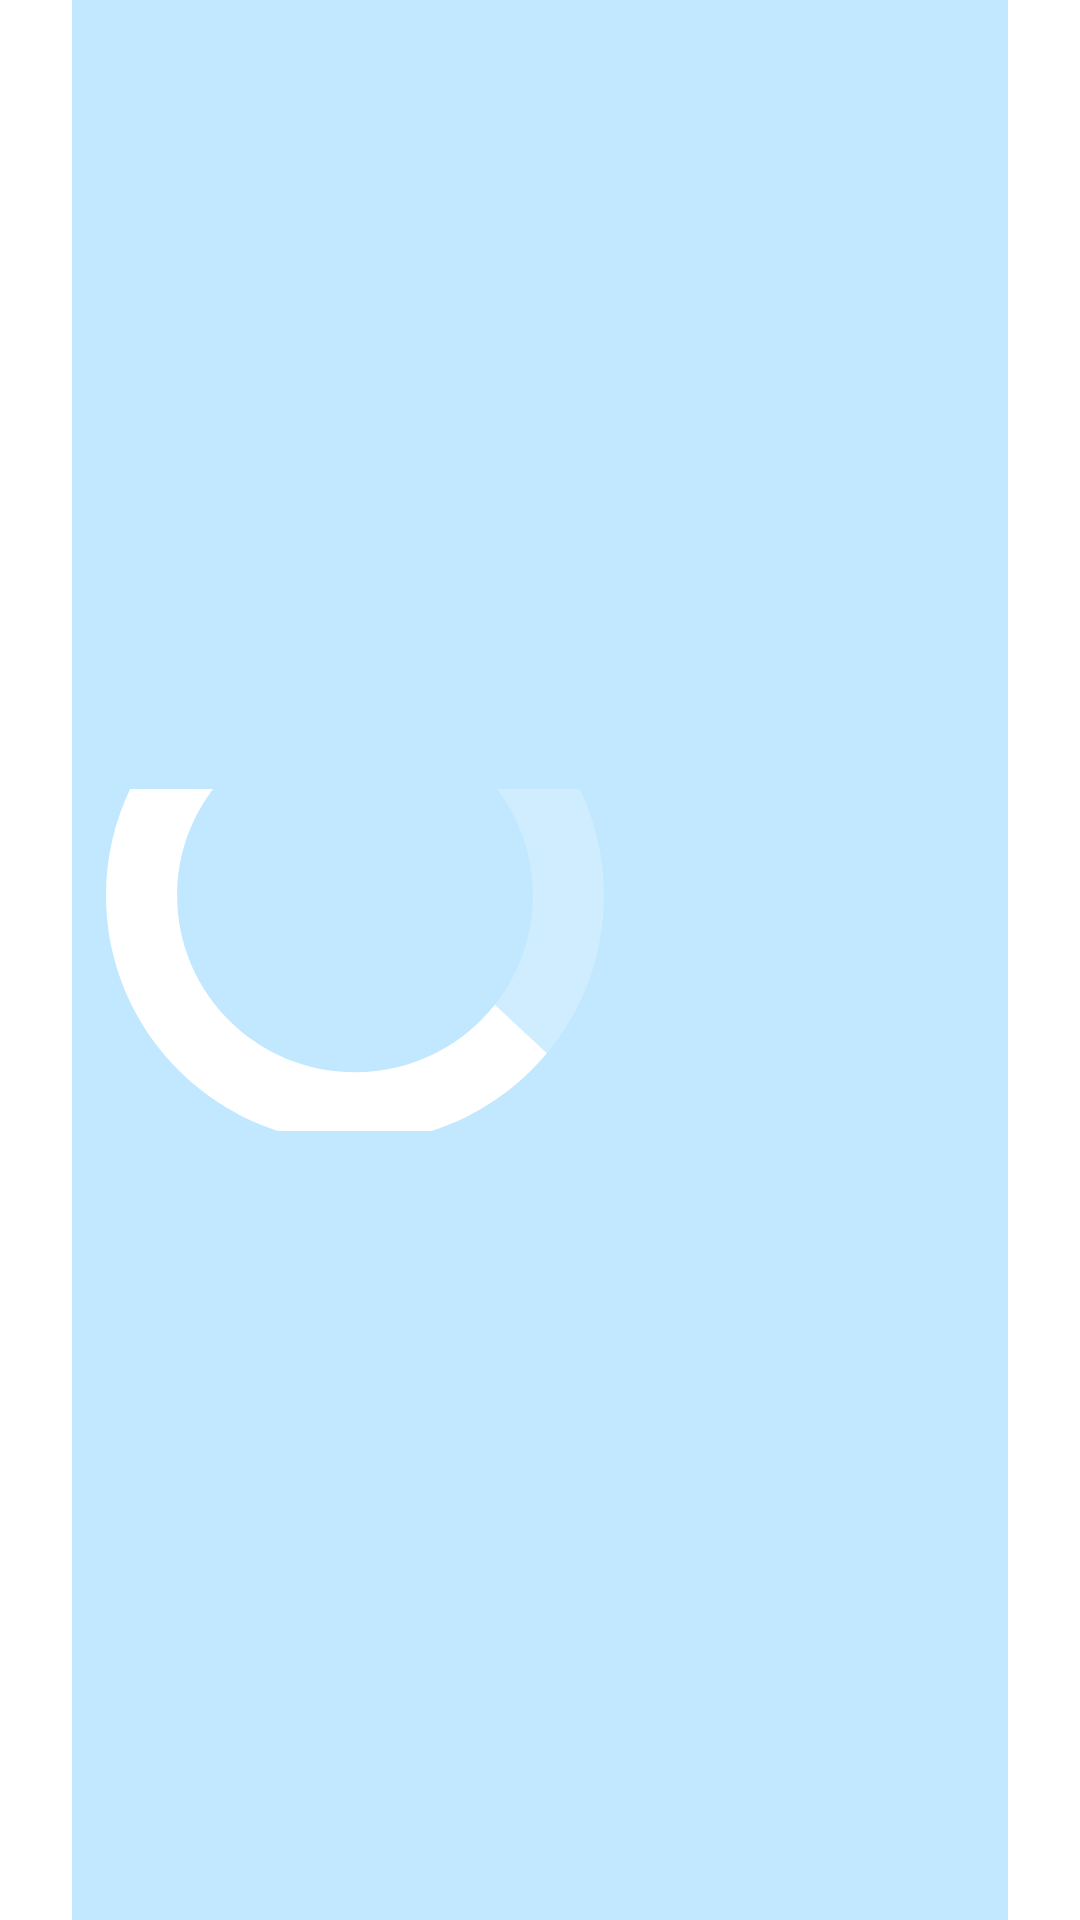

The Android layout XML behind this screen, and the referenced resources:
<!-- AndroidManifest.xml: application theme Theme.Settings -->
<!-- res/layout/cipher_logo_middle.xml -->
<?xml version="1.0" encoding="utf-8"?>
<RelativeLayout xmlns:android="http://schemas.android.com/apk/res/android"
    android:layout_width="match_parent"
    android:layout_height="56dp"
    android:background="?android:attr/colorPrimary">

    <ImageView
        android:layout_width="match_parent"
        android:layout_height="match_parent"
        android:paddingLeft="24dp"
        android:paddingRight="24dp"
        android:src="@drawable/cipher_rc_accent_middle"/>

    <ImageView
        android:id="@+id/cipher_logo"
        android:layout_width="wrap_content"
        android:layout_height="match_parent"
        android:layout_alignParentLeft="true"
        android:paddingLeft="-50dp"
        android:paddingRight="24dp"
        android:src="@drawable/cipher_logo_middle"/>

    <LinearLayout
        android:layout_height="match_parent"
        android:layout_width="match_parent"
        android:layout_alignParentRight="true"
        android:layout_toRightOf="@id/cipher_logo"
        android:paddingRight="48dp"
        android:paddingLeft="-488dp"
        android:gravity="right|center_vertical"
        android:orientation="vertical">

        <TextView
            android:layout_width="wrap_content"
            android:layout_height="wrap_content"
            android:id="@android:id/title"
            android:textColor="?android:attr/textColorPrimary"
            android:textSize="18dp"/>

        <TextView
            android:layout_width="wrap_content"
            android:layout_height="wrap_content"
            android:id="@android:id/summary"
            android:textColor="?android:attr/textColorPrimary"
            android:textSize="14dp"/>

    </LinearLayout>

</RelativeLayout>
<!-- resources referenced by this layout -->
<resources>
  <!-- drawable cipher_logo_middle: vector/xml drawable (drawable, 7883 chars, omitted) -->
  <!-- drawable cipher_rc_accent_middle (drawable) -->
  <shape xmlns:android="http://schemas.android.com/apk/res/android"
      android:shape="rectangle">
      <solid android:color="@color/cipher_card_accent" />
  </shape>
  <color name="cipher_card_accent">@android:color/system_accent1_100</color>
</resources>
